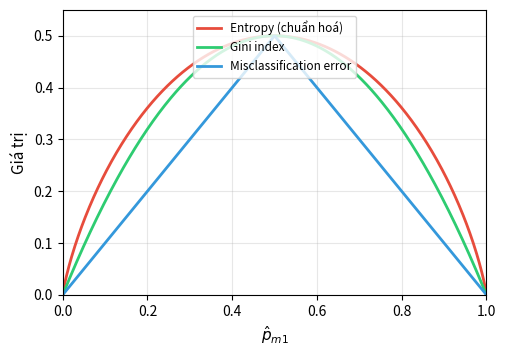

The script that saved this image: (Note: this script raises an exception after producing the figure.)
"""Plot impurity measures: Gini, entropy, misclassification error."""
import numpy as np
import matplotlib
matplotlib.use("Agg")
import matplotlib.pyplot as plt

p = np.linspace(0.001, 0.999, 500)

gini = 2 * p * (1 - p)
entropy = -(p * np.log2(p) + (1 - p) * np.log2(1 - p)) / 2  # scaled to max 0.5
misclass = 1 - np.maximum(p, 1 - p)

fig, ax = plt.subplots(figsize=(5, 3.5))
ax.plot(p, entropy, color="#e74c3c", linewidth=2, label="Entropy (chuẩn hoá)")
ax.plot(p, gini, color="#2ecc71", linewidth=2, label="Gini index")
ax.plot(p, misclass, color="#3498db", linewidth=2, label="Misclassification error")

ax.set_xlabel(r"$\hat{p}_{m1}$", fontsize=11)
ax.set_ylabel("Giá trị", fontsize=11)
ax.set_xlim(0, 1)
ax.set_ylim(0, 0.55)
ax.legend(fontsize=8.5, loc="upper center")
ax.grid(True, alpha=0.3)

fig.tight_layout(pad=0.5)
fig.savefig("../impurity-measures.svg", format="svg", bbox_inches="tight")
print("Saved impurity-measures.svg")
